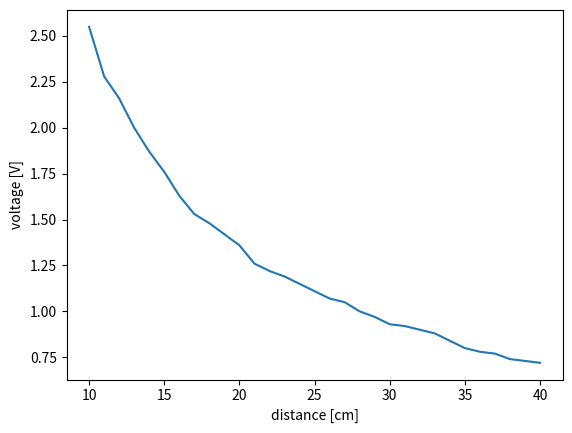

This figure's Python source:
"""
the code for estimating the constants k1 and k2 in the equation:
     
voltage=k1*distance**(k2)
 
"""
import numpy as np
import matplotlib.pyplot as plt

def generate_random(length):
    import random

    index = list(np.arange(0,length,1))
    random.shuffle(index)

    x = index[:int(length/2)]
    y = index[int(length/2):]

    x.sort()
    y.sort()
    
    return x, y
 
# data for estimation
distances = np.arange(10, 41, 1)
raw_measurements_total = np.array([2.55, 2.28, 2.16, 2, 1.87, 1.76, 1.63, 1.53, 1.48, 1.42, 1.36, 1.26, 1.22, 1.19, 1.15, 1.11, 1.07, 1.05, 1, 0.97, 0.93, 0.92, 0.9, 0.88, 0.84, 0.8, 0.78, 0.77, 0.74, 0.73, 0.72])
plt.plot(distances, raw_measurements_total)
plt.xlabel('distance [cm]')
plt.ylabel('voltage [V]')
plt.savefig('general_shape.png')

k1 = 0
k2 = 0

times = 5000
for _ in range(times):
    sample1, sample2 = generate_random(len(distances))
    distances_trimed=distances[sample1]
    raw_measurements_total_trimed=raw_measurements_total[sample1]
    
    # validation data 
    distances2=distances[sample2]
    raw_measurements2=raw_measurements_total[sample2]
    
    # print(distances_trimed)
    # print(distances2)
    n=distances_trimed.shape[0]
    y=np.zeros(shape=(n,1))
    A=np.zeros(shape=(n,2))
    
    for i in range(n):
        y[i,0]=np.log(raw_measurements_total_trimed[i])
        A[i,0]=1
        A[i,1]=np.log(distances_trimed[i])
    
    # solution    
    c=np.matmul(np.matmul(np.linalg.inv(np.matmul(A.T,A)),A.T),y)
    k1+=np.exp(c[0])
    k2+=c[1]
    
# test on the estimation data
# raw_measurements_total_trimed_prediction=np.zeros(shape=(n,1))
# for i in range(n):
#     raw_measurements_total_trimed_prediction[i]=k1*distances_trimed[i]**(k2)

# plt.plot(distances_trimed,raw_measurements_total_trimed_prediction,'xr',label='least-squares prediction')
# plt.plot(distances_trimed,raw_measurements_total_trimed,'k',label='real data')
# plt.xlabel('distance [cm]')
# plt.ylabel('voltage [V]')
# plt.legend()
# plt.savefig('estimation_curve.png')

# test on the validation data 
# n1=distances2.shape[0]
# raw_measurements2_prediction=np.zeros(shape=(n1,1))
# for i in range(n1):
#     raw_measurements2_prediction[i]=k1*distances2[i]**(k2)

k1 /= times
k2 /= times
print(k1, k2)
    # plt.plot(distances2,raw_measurements2_prediction,'xr',label='least-squares prediction')
    # plt.plot(distances2,raw_measurements2,'k',label='real data')
    # plt.xlabel('distance [cm]')
    # plt.ylabel('voltage [V]')
    # plt.legend()
    # plt.savefig('validation_curve.png')